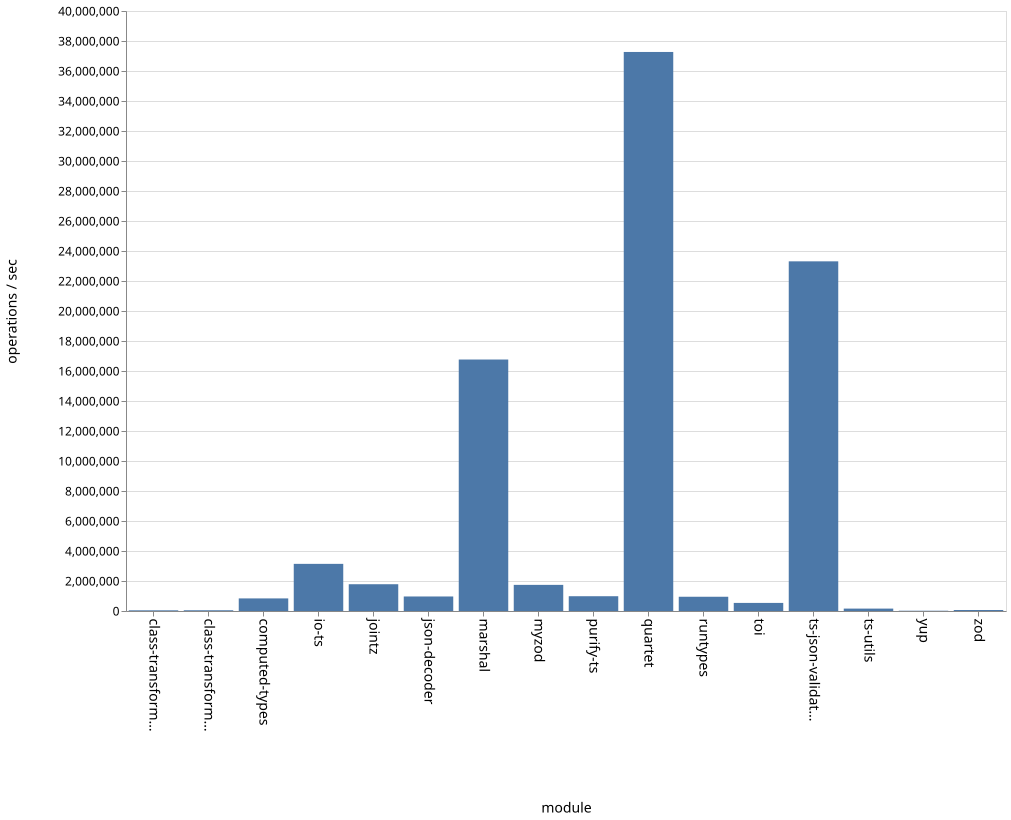

Source data for this figure (header and first rows):
name, ops
class-transformer-validator-async, 45259
class-transformer-validator-sync, 49347
computed-types, 839236
io-ts, 3142725
jointz, 1784837
json-decoder, 968197
marshal, 16765164
myzod, 1742007
purify-ts, 985365
quartet, 37268881
runtypes, 949903
toi, 539279
ts-json-validator, 23310851
ts-utils, 160103
yup, 18565
zod, 65800
